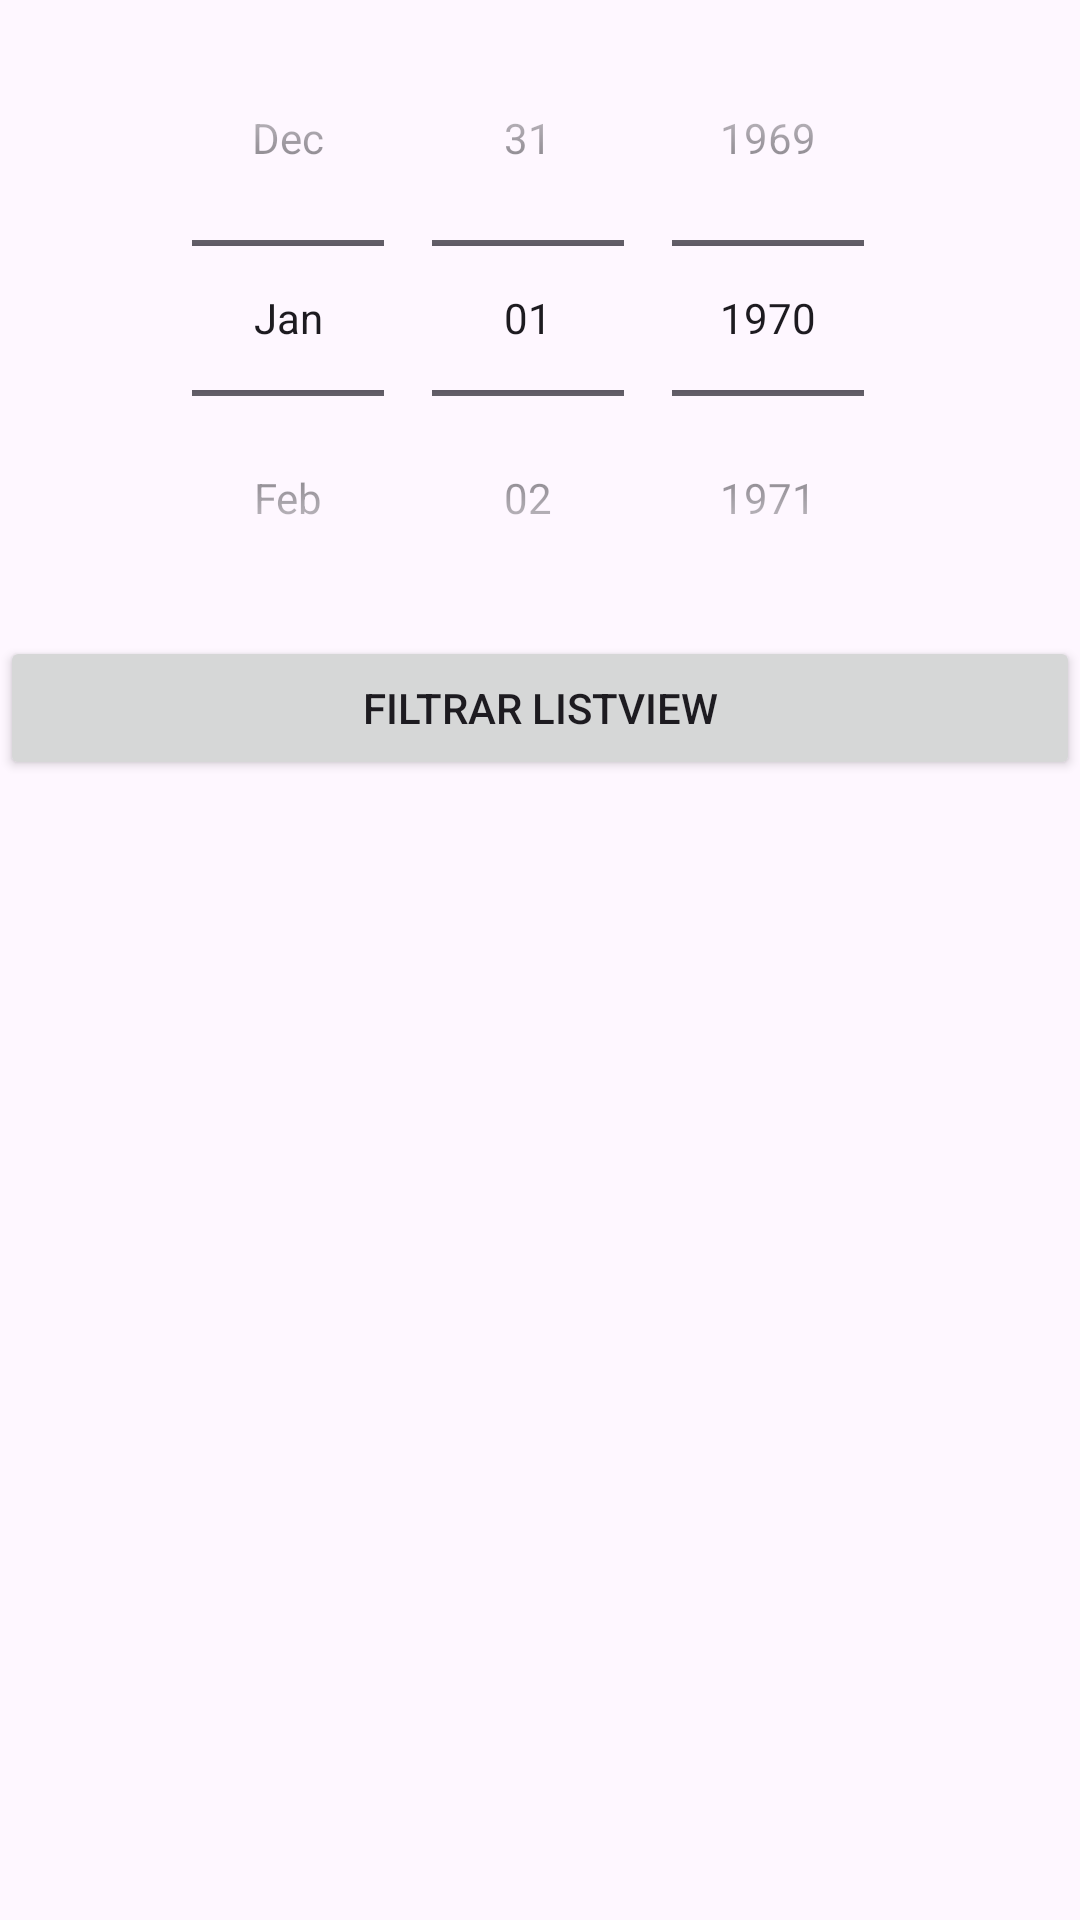

Reconstruct the res/layout file that produces this screen, plus the resources it refers to.
<!-- AndroidManifest.xml: application theme Theme.AdvanceControls -->
<!-- res/layout/activity_main.xml -->
<?xml version="1.0" encoding="utf-8"?>
<LinearLayout xmlns:android="http://schemas.android.com/apk/res/android"
    xmlns:app="http://schemas.android.com/apk/res-auto"
    xmlns:tools="http://schemas.android.com/tools"
    android:layout_width="match_parent"
    android:layout_height="match_parent"
    tools:context=".MainActivity"
    android:orientation="vertical">

    <DatePicker
        android:layout_width="match_parent"
        android:layout_height="wrap_content"
        android:spinnersShown="true"
        android:calendarViewShown="false"
        android:datePickerMode="spinner"
        android:id="@+id/dpFecha"/>
    

    <Button
        android:layout_width="match_parent"
        android:layout_height="wrap_content"
        android:text="Filtrar ListView"
        android:onClick="FiltrarListView"/>

    <ProgressBar
        android:id="@+id/pbLoader"
        android:layout_width="match_parent"
        android:layout_height="wrap_content"
        android:visibility="gone"
        android:min="0"
        android:max="100"
        style="@android:style/Widget.ProgressBar.Horizontal"/>
    <ListView
        android:layout_width="match_parent"
        android:layout_height="wrap_content"
        android:id="@+id/lstJuegos"/>

</LinearLayout>
<!-- resources referenced by this layout -->
<resources>
  <style name="Theme.AdvanceControls" parent="Base.Theme.AdvanceControls" />
  <style name="Base.Theme.AdvanceControls" parent="Theme.Material3.DayNight.NoActionBar">
          
          
      </style>
</resources>
